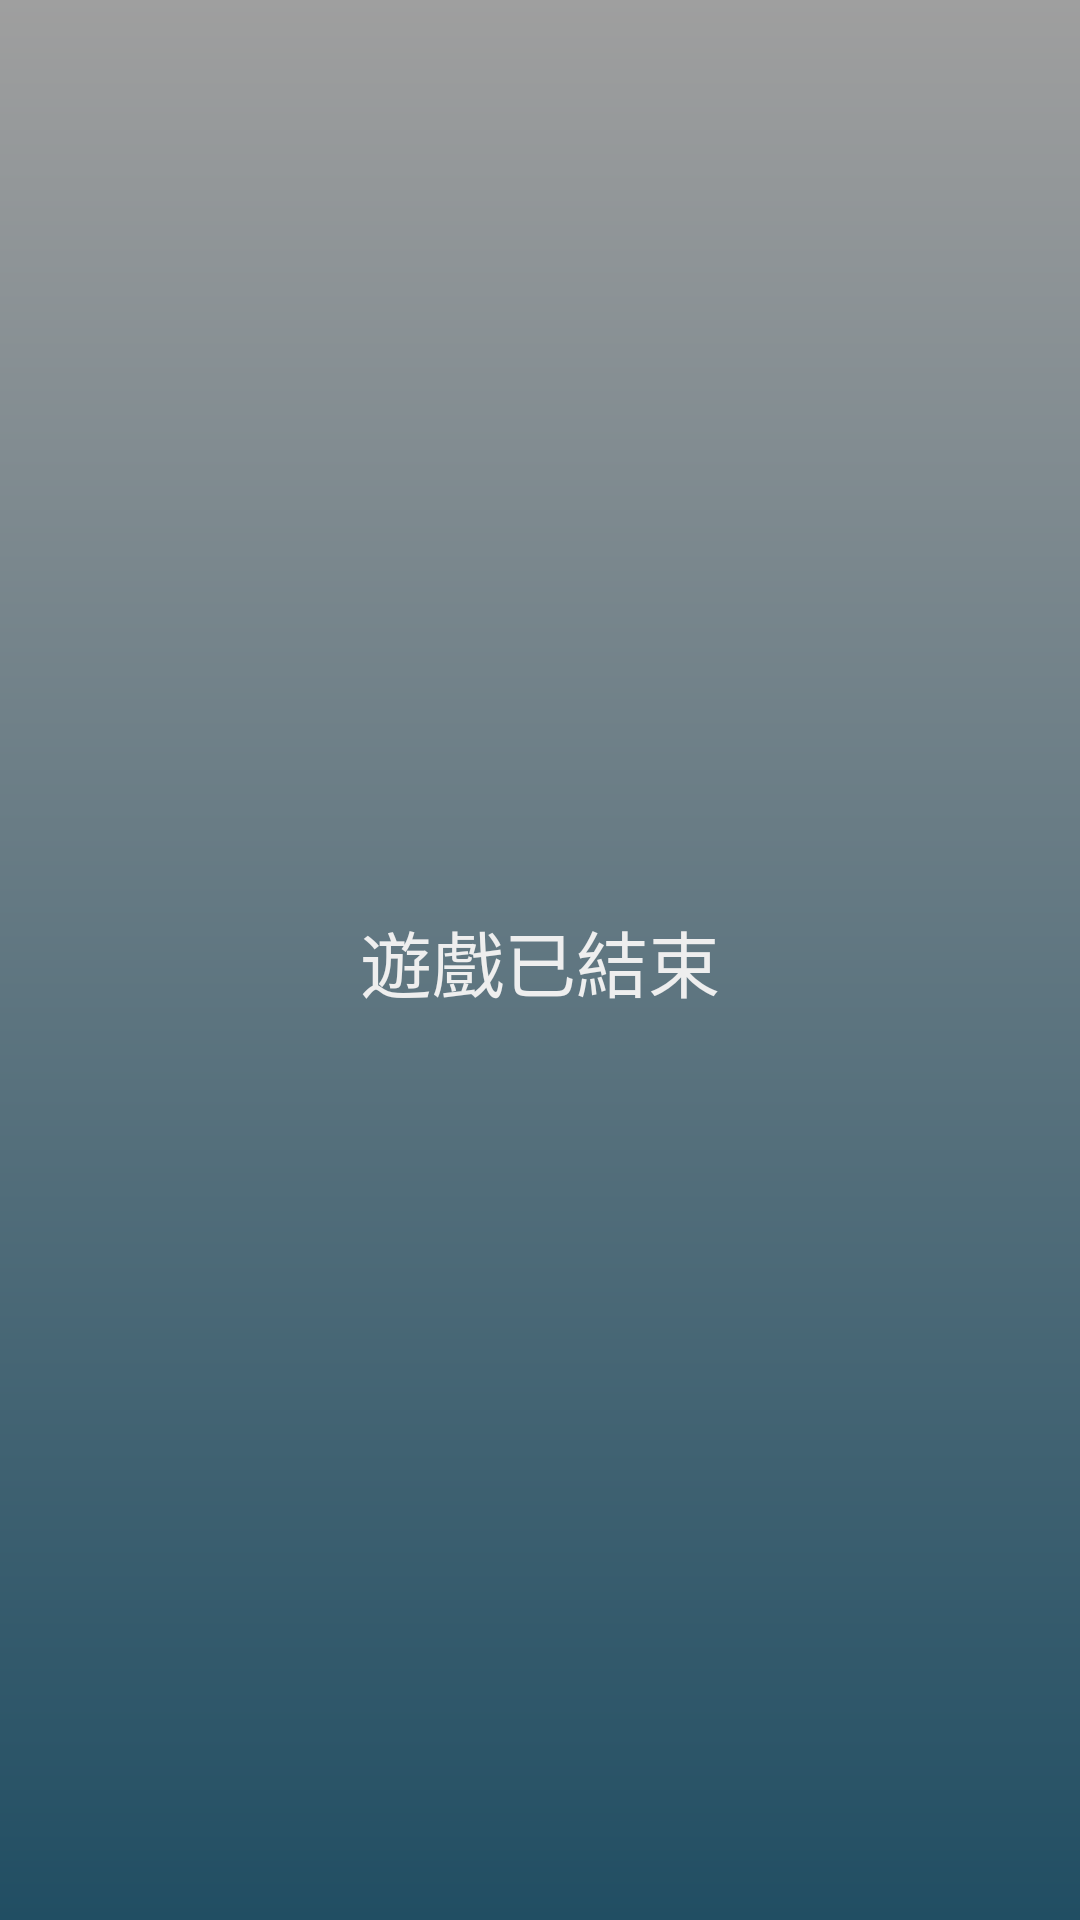

The Android layout XML behind this screen, and the referenced resources:
<!-- AndroidManifest.xml: application theme AppTheme -->
<!-- res/layout/activity_end_player.xml -->
<?xml version="1.0" encoding="utf-8"?>
<androidx.constraintlayout.widget.ConstraintLayout xmlns:android="http://schemas.android.com/apk/res/android"
    xmlns:app="http://schemas.android.com/apk/res-auto"
    xmlns:tools="http://schemas.android.com/tools"
    android:layout_width="match_parent"
    android:layout_height="match_parent"
    android:background="@drawable/background"

    tools:context=".EndPlayerActivity">
    <ImageView
        android:layout_width="wrap_content"
        android:layout_height="wrap_content"
        />
    <TextView
        android:id="@+id/tv_end_text"
        android:layout_width="wrap_content"
        android:layout_height="wrap_content"
        app:layout_constraintVertical_chainStyle="packed"
        android:text="遊戲已結束"
        android:textSize="24sp"
        android:textColor="#EEE"
        app:layout_constraintStart_toStartOf="parent"
        app:layout_constraintEnd_toEndOf="parent"
        app:layout_constraintTop_toTopOf="parent"
        app:layout_constraintBottom_toTopOf="@id/tv_rank" />
    <TextView
        android:id="@+id/tv_rank"
        android:layout_width="wrap_content"
        android:layout_height="wrap_content"
        app:layout_constraintStart_toStartOf="parent"
        app:layout_constraintEnd_toEndOf="parent"
        app:layout_constraintTop_toBottomOf="@id/tv_end_text"
        app:layout_constraintBottom_toTopOf="@id/tv_time"
        android:visibility="gone"
        android:textSize="28sp"
        android:textColor="#EEE"
        android:text="排名："/>
    <TextView
        android:id="@+id/tv_time"
        android:layout_width="wrap_content"
        android:layout_height="wrap_content"
        app:layout_constraintStart_toStartOf="parent"
        app:layout_constraintEnd_toEndOf="parent"
        app:layout_constraintTop_toBottomOf="@id/tv_rank"
        app:layout_constraintBottom_toBottomOf="parent"
        android:visibility="gone"
        android:textSize="28sp"
        android:textColor="#EEE"
        android:text="所花時間：00:00"/>

</androidx.constraintlayout.widget.ConstraintLayout>
<!-- resources referenced by this layout -->
<resources>
  <!-- drawable background: png bitmap (drawable, 20367 bytes) -->
  <style name="AppTheme" parent="Theme.AppCompat.Light.DarkActionBar">
          
          <item name="colorPrimary">@color/colorPrimary</item>
          <item name="colorPrimaryDark">@color/colorPrimaryDark</item>
          <item name="colorAccent">@color/colorAccent</item>
          <item name="windowNoTitle">true</item>
          <item name="android:windowActionBarOverlay">true</item>
      </style>
  <color name="colorPrimary">#444444</color>
  <color name="colorPrimaryDark">#222222</color>
  <color name="colorAccent">#333333</color>
</resources>
